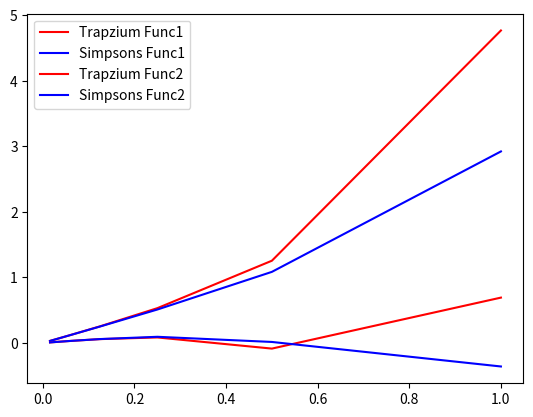

This chart was generated by the following Python code:
import numpy as np
import matplotlib.pyplot as plt

def trapzium(a, b, func):
    return (b - a) * (func(a) + func(b)) / 2

def simpsons(a, b, func):
    return (b - a) * (func(a) + 4 * func((a+b)/2) + func(b)) / 6

def func1(x):
    return np.exp(np.power(x, 3)) + np.sin(np.power(x, 2)) + x

def func2(x):
    return np.cos(np.power(x, 5) + 4 * np.power(x, 4) + 3 * np.power(x, 3) + 2*np.power(x, 2) + x + 1)

h = np.array([1, 0.5, 0.25, 0.125, 0.0625, 0.03125, 0.015625])

func1_trap = trapzium(-h, h, func1)
func1_simp = simpsons(-h, h, func1)

plt.plot(h, func1_trap, color="red", label="Trapzium Func1")
plt.plot(h, func1_simp, color="blue", label="Simpsons Func1")
plt.legend()
plt.show()

func2_trap = trapzium(0, h, func2)
func2_simp = simpsons(0, h, func2)

plt.plot(h, func2_trap, color="red", label="Trapzium Func2")
plt.plot(h, func2_simp, color="blue", label="Simpsons Func2")
plt.legend()
plt.show()